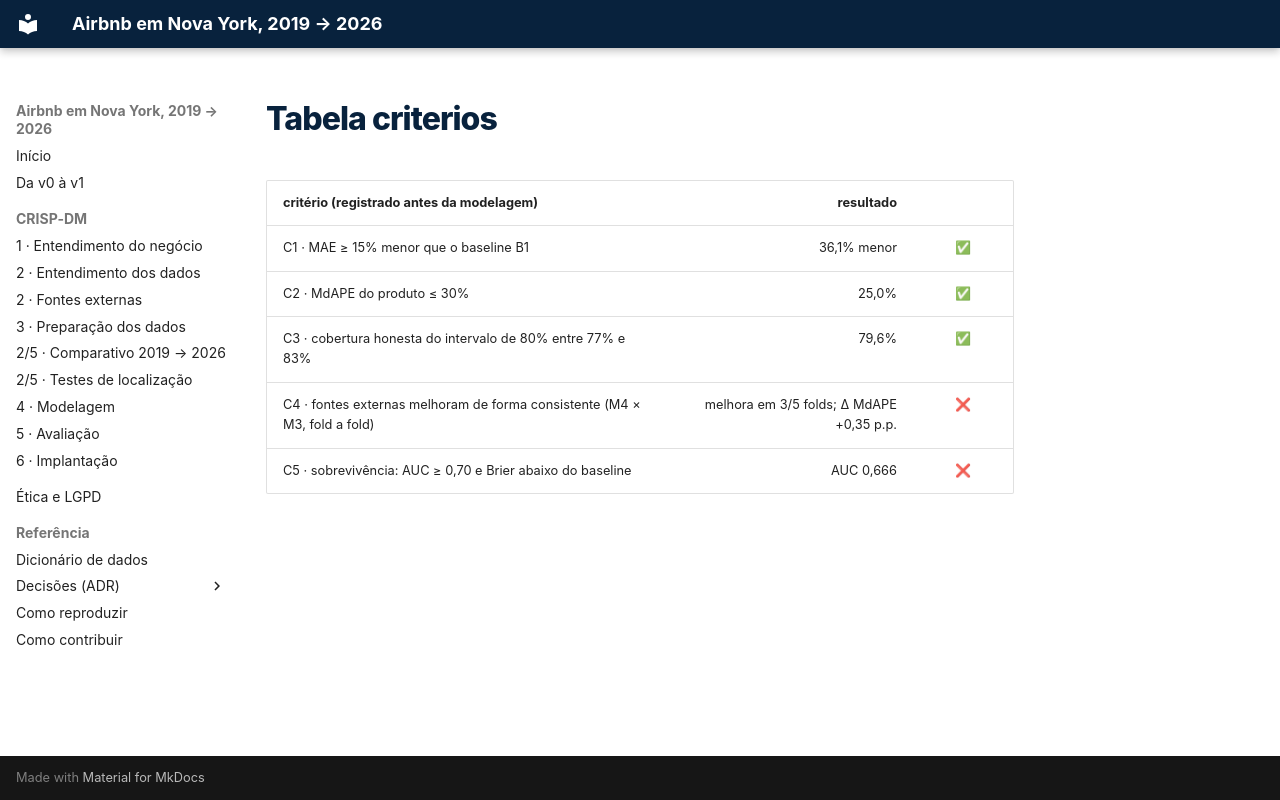

repository: felipe44776-eseg/data-science-2-eseg-airbnb-nyc · page: _snippets/tabela_criterios/index.html · generator: mkdocs

| critério (registrado antes da modelagem) | resultado |  |
| --- | ---: | :---: |
| C1 · MAE ≥ 15% menor que o baseline B1 | 36,1% menor | ✅ |
| C2 · MdAPE do produto ≤ 30% | 25,0% | ✅ |
| C3 · cobertura honesta do intervalo de 80% entre 77% e 83% | 79,6% | ✅ |
| C4 · fontes externas melhoram de forma consistente (M4 × M3, fold a fold) | melhora em 3/5 folds; Δ MdAPE +0,35 p.p. | ❌ |
| C5 · sobrevivência: AUC ≥ 0,70 e Brier abaixo do baseline | AUC 0,666 | ❌ |
